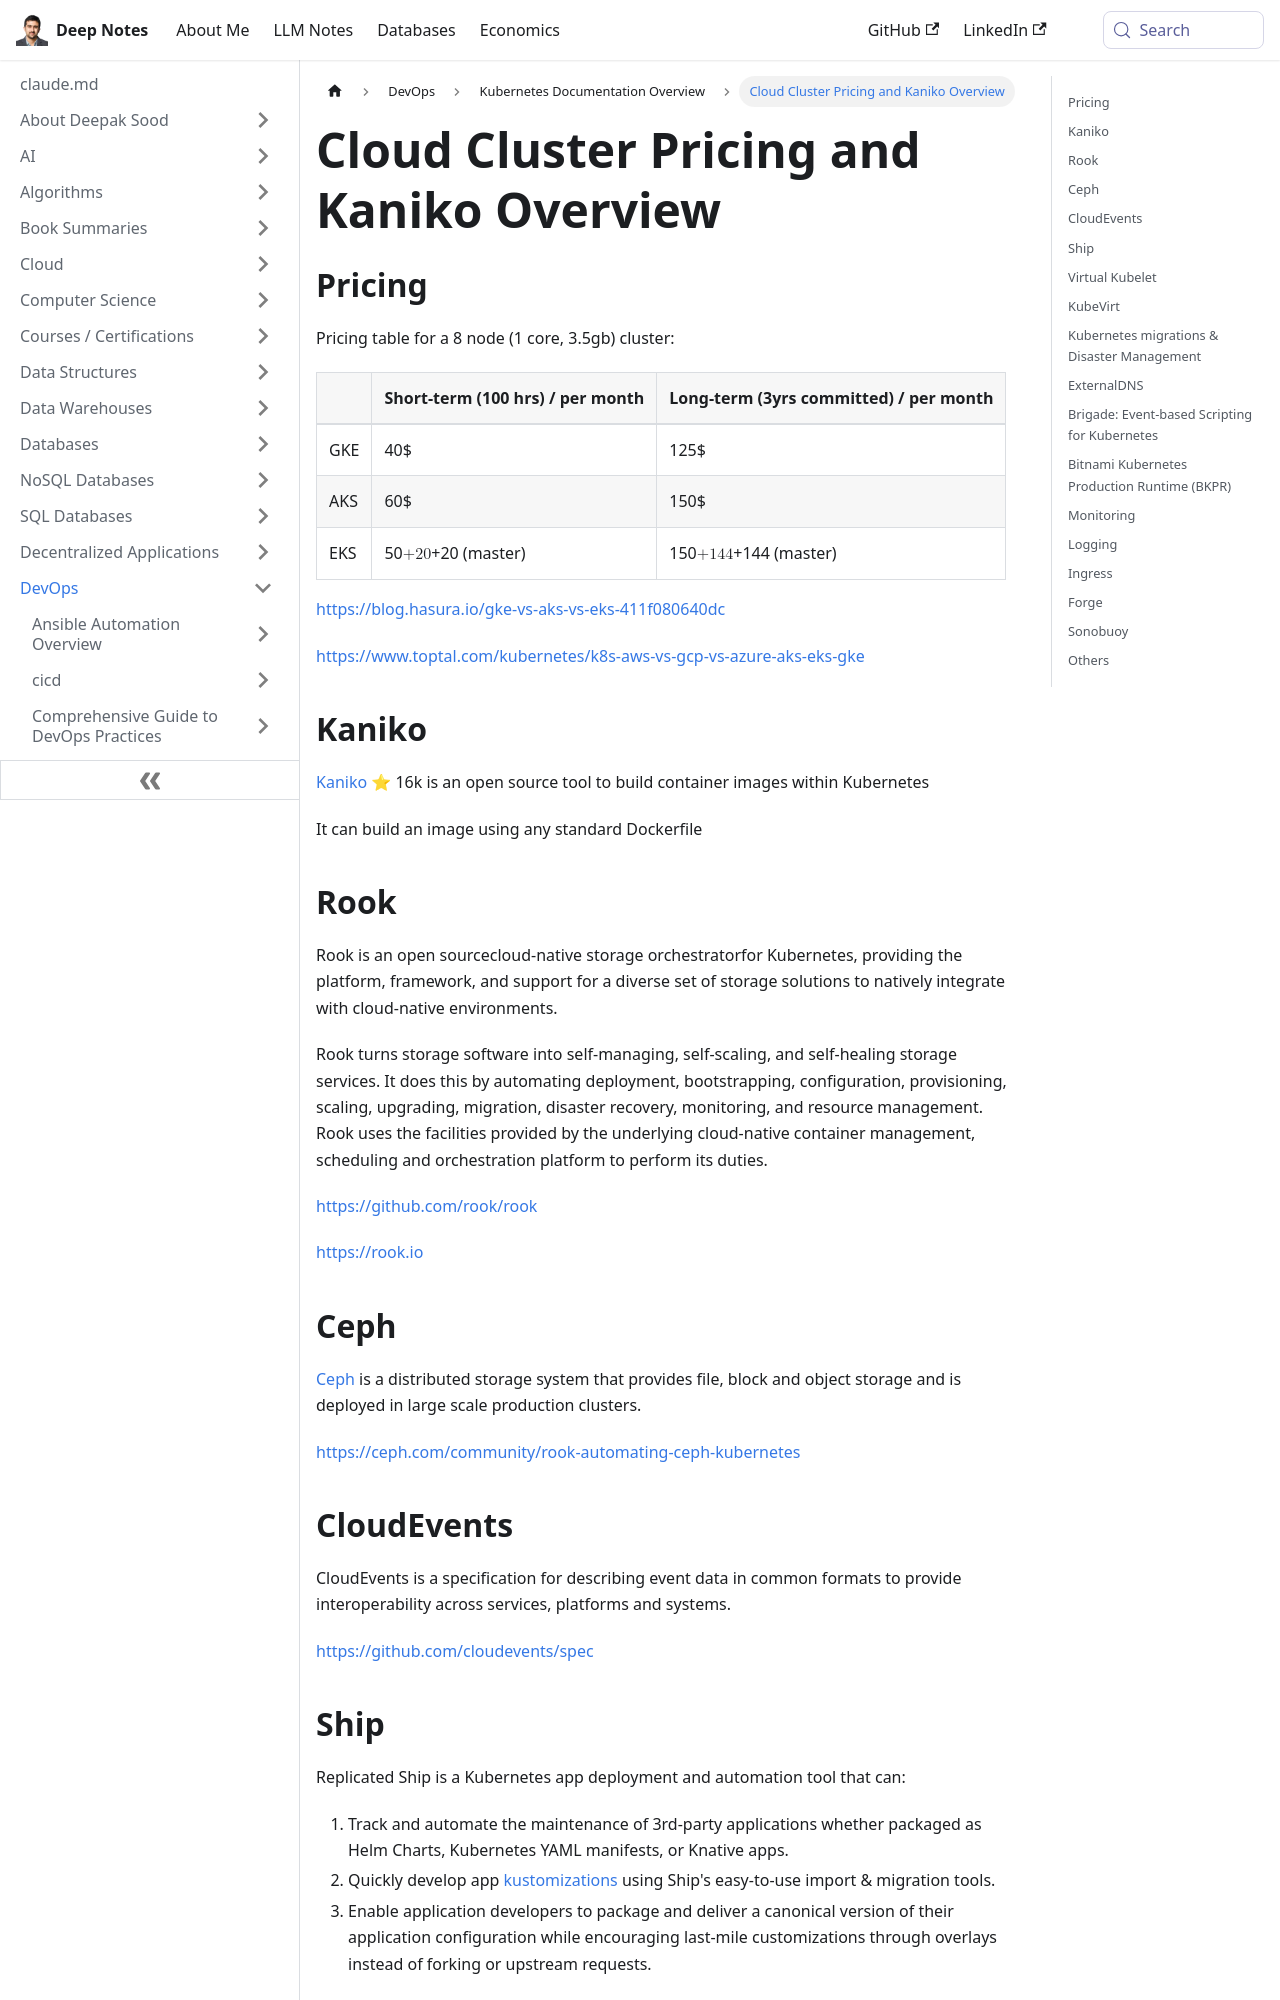

repository: deepaksood619/deepaksood619.github.io · page: devops/kubernetes/others/index.html · generator: docusaurus

---
slug: /devops/kubernetes/others
title: Cloud Cluster Pricing and Kaniko Overview
description: Explore our pricing for GKE, AKS, and EKS clusters, plus learn about Kaniko for building Kubernetes container images.
created: 2023-03-05
updated: 2026-06-11
---
## Pricing

Pricing table for a 8 node (1 core, 3.5gb) cluster:

|    | Short-term (100 hrs) / per month | Long-term (3yrs committed) / per month |
|----------|-----------------------------|----------------------------------|
| GKE | 40$                             | 125$                                  |
| AKS | 60$                             | 150$                                  |
| EKS | 50$+20$ (master)               | 150$ + 144$ (master)                 |

https://blog.hasura.io/gke-vs-aks-vs-eks-411f080640dc

https://www.toptal.com/kubernetes/k8s-aws-vs-gcp-vs-azure-aks-eks-gke

## Kaniko

[Kaniko](https://github.com/GoogleContainerTools/kaniko) ⭐ 16k is an open source tool to build container images within Kubernetes

It can build an image using any standard Dockerfile

## Rook

Rook is an open sourcecloud-native storage orchestratorfor Kubernetes, providing the platform, framework, and support for a diverse set of storage solutions to natively integrate with cloud-native environments.

Rook turns storage software into self-managing, self-scaling, and self-healing storage services. It does this by automating deployment, bootstrapping, configuration, provisioning, scaling, upgrading, migration, disaster recovery, monitoring, and resource management. Rook uses the facilities provided by the underlying cloud-native container management, scheduling and orchestration platform to perform its duties.

https://github.com/rook/rook

https://rook.io

## Ceph

[Ceph](https://ceph.com/) is a distributed storage system that provides file, block and object storage and is deployed in large scale production clusters.

https://ceph.com/community/rook-automating-ceph-kubernetes

## CloudEvents

CloudEvents is a specification for describing event data in common formats to provide interoperability across services, platforms and systems.

https://github.com/cloudevents/spec
